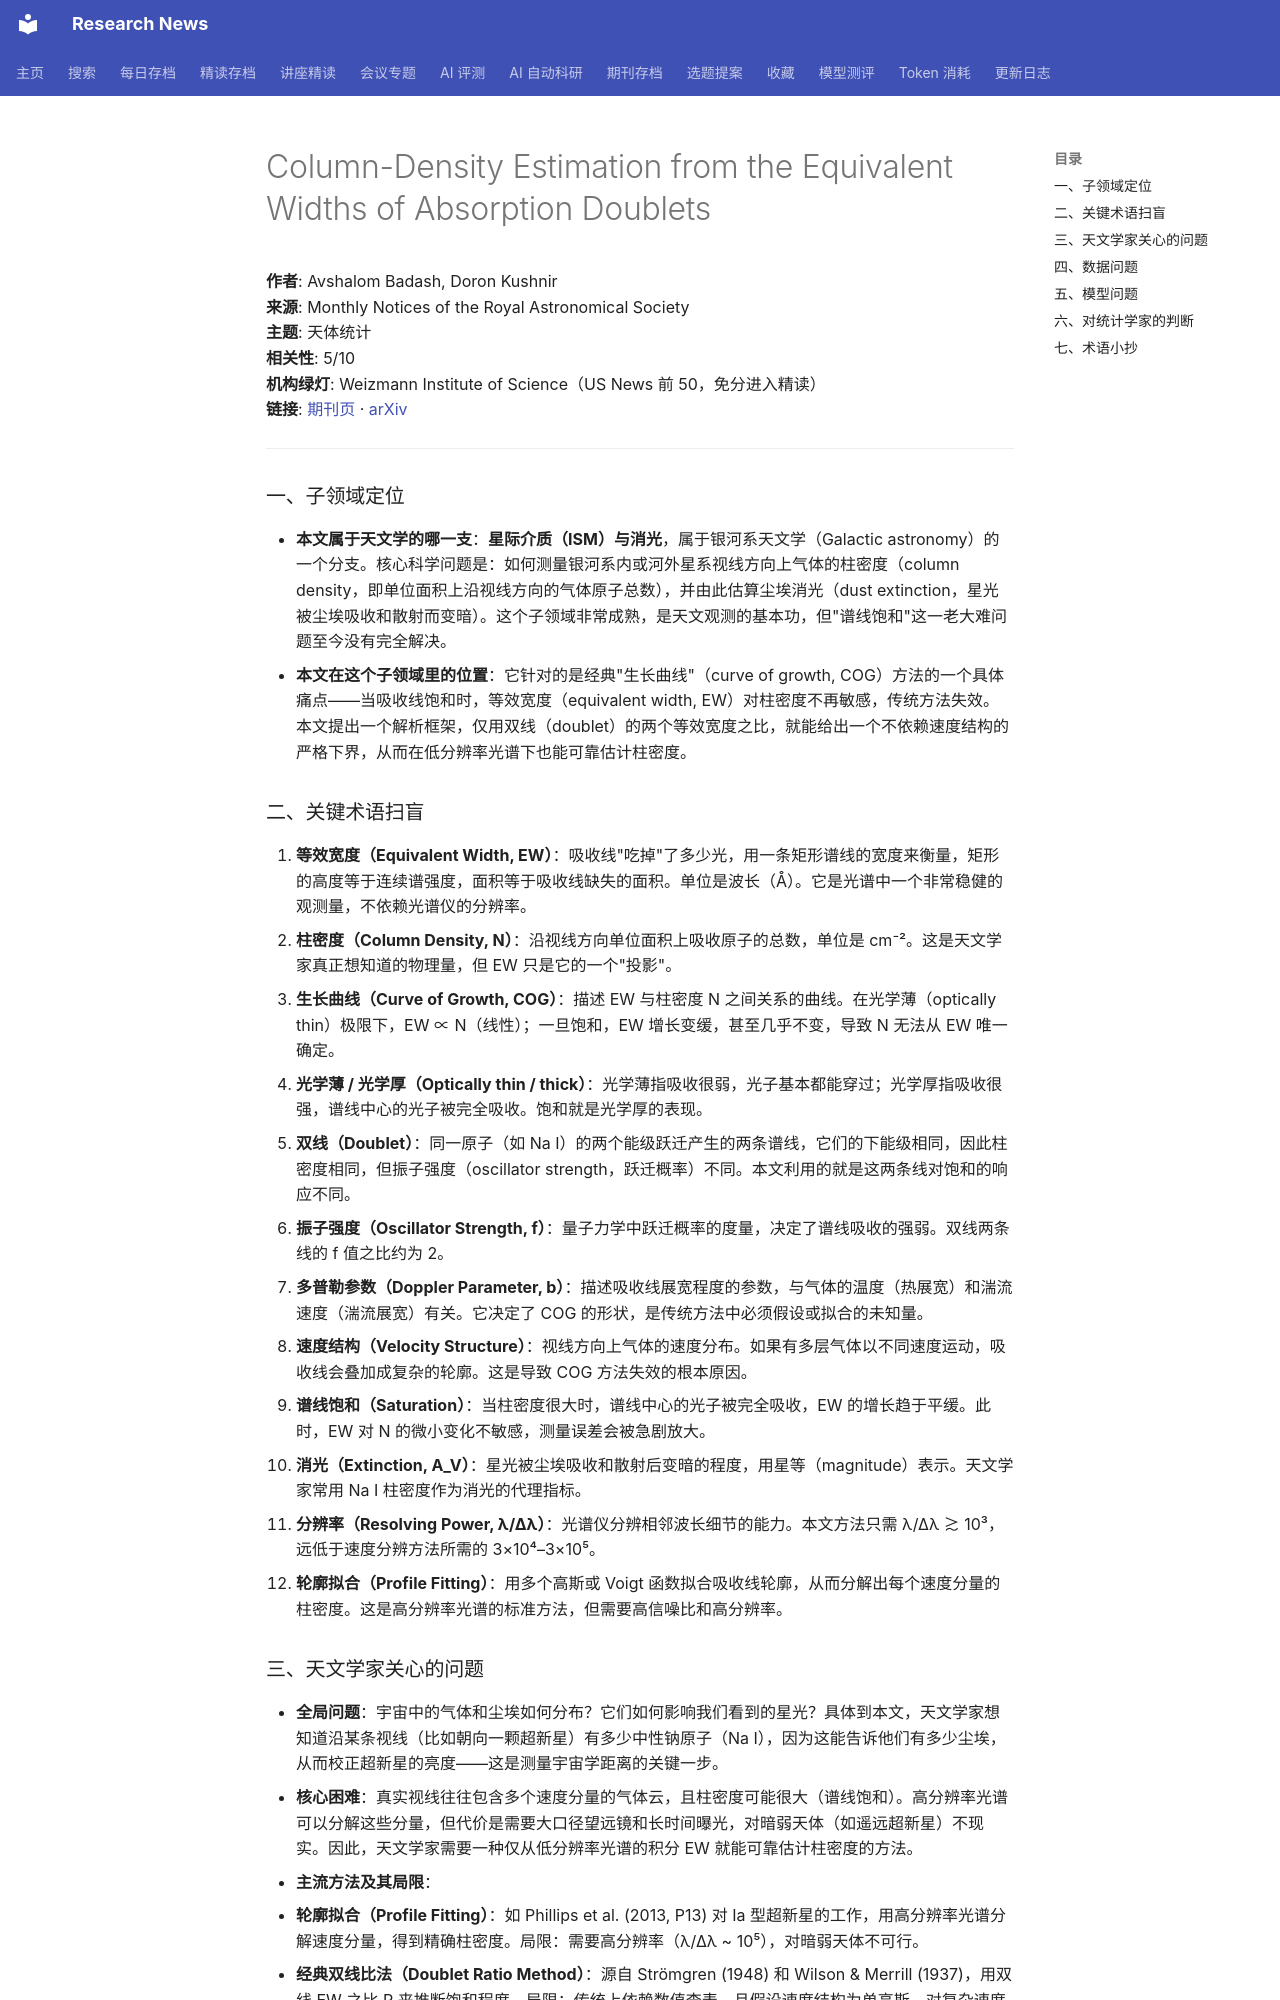

repository: cxy0714/research-news · page: deep_reads/2026-10-12-10.1093_mnras_stag1921/index.html · generator: mkdocs

# Column-Density Estimation from the Equivalent Widths of Absorption Doublets

**作者**: Avshalom Badash, Doron Kushnir  
**来源**: Monthly Notices of the Royal Astronomical Society  
**主题**: 天体统计  
**相关性**: 5/10  
**机构绿灯**: Weizmann Institute of Science（US News 前 50，免分进入精读）  
**链接**: [期刊页](https://doi.org/10.1093/mnras/stag1921) · [arXiv](https://arxiv.org/abs/2608.04088)

---

### 一、子领域定位

- **本文属于天文学的哪一支**：**星际介质（ISM）与消光**，属于银河系天文学（Galactic astronomy）的一个分支。核心科学问题是：如何测量银河系内或河外星系视线方向上气体的柱密度（column density，即单位面积上沿视线方向的气体原子总数），并由此估算尘埃消光（dust extinction，星光被尘埃吸收和散射而变暗）。这个子领域非常成熟，是天文观测的基本功，但"谱线饱和"这一老大难问题至今没有完全解决。
- **本文在这个子领域里的位置**：它针对的是经典"生长曲线"（curve of growth, COG）方法的一个具体痛点——当吸收线饱和时，等效宽度（equivalent width, EW）对柱密度不再敏感，传统方法失效。本文提出一个解析框架，仅用双线（doublet）的两个等效宽度之比，就能给出一个不依赖速度结构的严格下界，从而在低分辨率光谱下也能可靠估计柱密度。

### 二、关键术语扫盲

1. **等效宽度（Equivalent Width, EW）**：吸收线"吃掉"了多少光，用一条矩形谱线的宽度来衡量，矩形的高度等于连续谱强度，面积等于吸收线缺失的面积。单位是波长（Å）。它是光谱中一个非常稳健的观测量，不依赖光谱仪的分辨率。
2. **柱密度（Column Density, N）**：沿视线方向单位面积上吸收原子的总数，单位是 cm⁻²。这是天文学家真正想知道的物理量，但 EW 只是它的一个"投影"。
3. **生长曲线（Curve of Growth, COG）**：描述 EW 与柱密度 N 之间关系的曲线。在光学薄（optically thin）极限下，EW ∝ N（线性）；一旦饱和，EW 增长变缓，甚至几乎不变，导致 N 无法从 EW 唯一确定。
4. **光学薄 / 光学厚（Optically thin / thick）**：光学薄指吸收很弱，光子基本都能穿过；光学厚指吸收很强，谱线中心的光子被完全吸收。饱和就是光学厚的表现。
5. **双线（Doublet）**：同一原子（如 Na I）的两个能级跃迁产生的两条谱线，它们的下能级相同，因此柱密度相同，但振子强度（oscillator strength，跃迁概率）不同。本文利用的就是这两条线对饱和的响应不同。
6. **振子强度（Oscillator Strength, f）**：量子力学中跃迁概率的度量，决定了谱线吸收的强弱。双线两条线的 f 值之比约为 2。
7. **多普勒参数（Doppler Parameter, b）**：描述吸收线展宽程度的参数，与气体的温度（热展宽）和湍流速度（湍流展宽）有关。它决定了 COG 的形状，是传统方法中必须假设或拟合的未知量。
8. **速度结构（Velocity Structure）**：视线方向上气体的速度分布。如果有多层气体以不同速度运动，吸收线会叠加成复杂的轮廓。这是导致 COG 方法失效的根本原因。
9. **谱线饱和（Saturation）**：当柱密度很大时，谱线中心的光子被完全吸收，EW 的增长趋于平缓。此时，EW 对 N 的微小变化不敏感，测量误差会被急剧放大。
10. **消光（Extinction, A_V）**：星光被尘埃吸收和散射后变暗的程度，用星等（magnitude）表示。天文学家常用 Na I 柱密度作为消光的代理指标。
11. **分辨率（Resolving Power, λ/Δλ）**：光谱仪分辨相邻波长细节的能力。本文方法只需 λ/Δλ ≳ 10³，远低于速度分辨方法所需的 3×10⁴–3×10⁵。
12. **轮廓拟合（Profile Fitting）**：用多个高斯或 Voigt 函数拟合吸收线轮廓，从而分解出每个速度分量的柱密度。这是高分辨率光谱的标准方法，但需要高信噪比和高分辨率。
